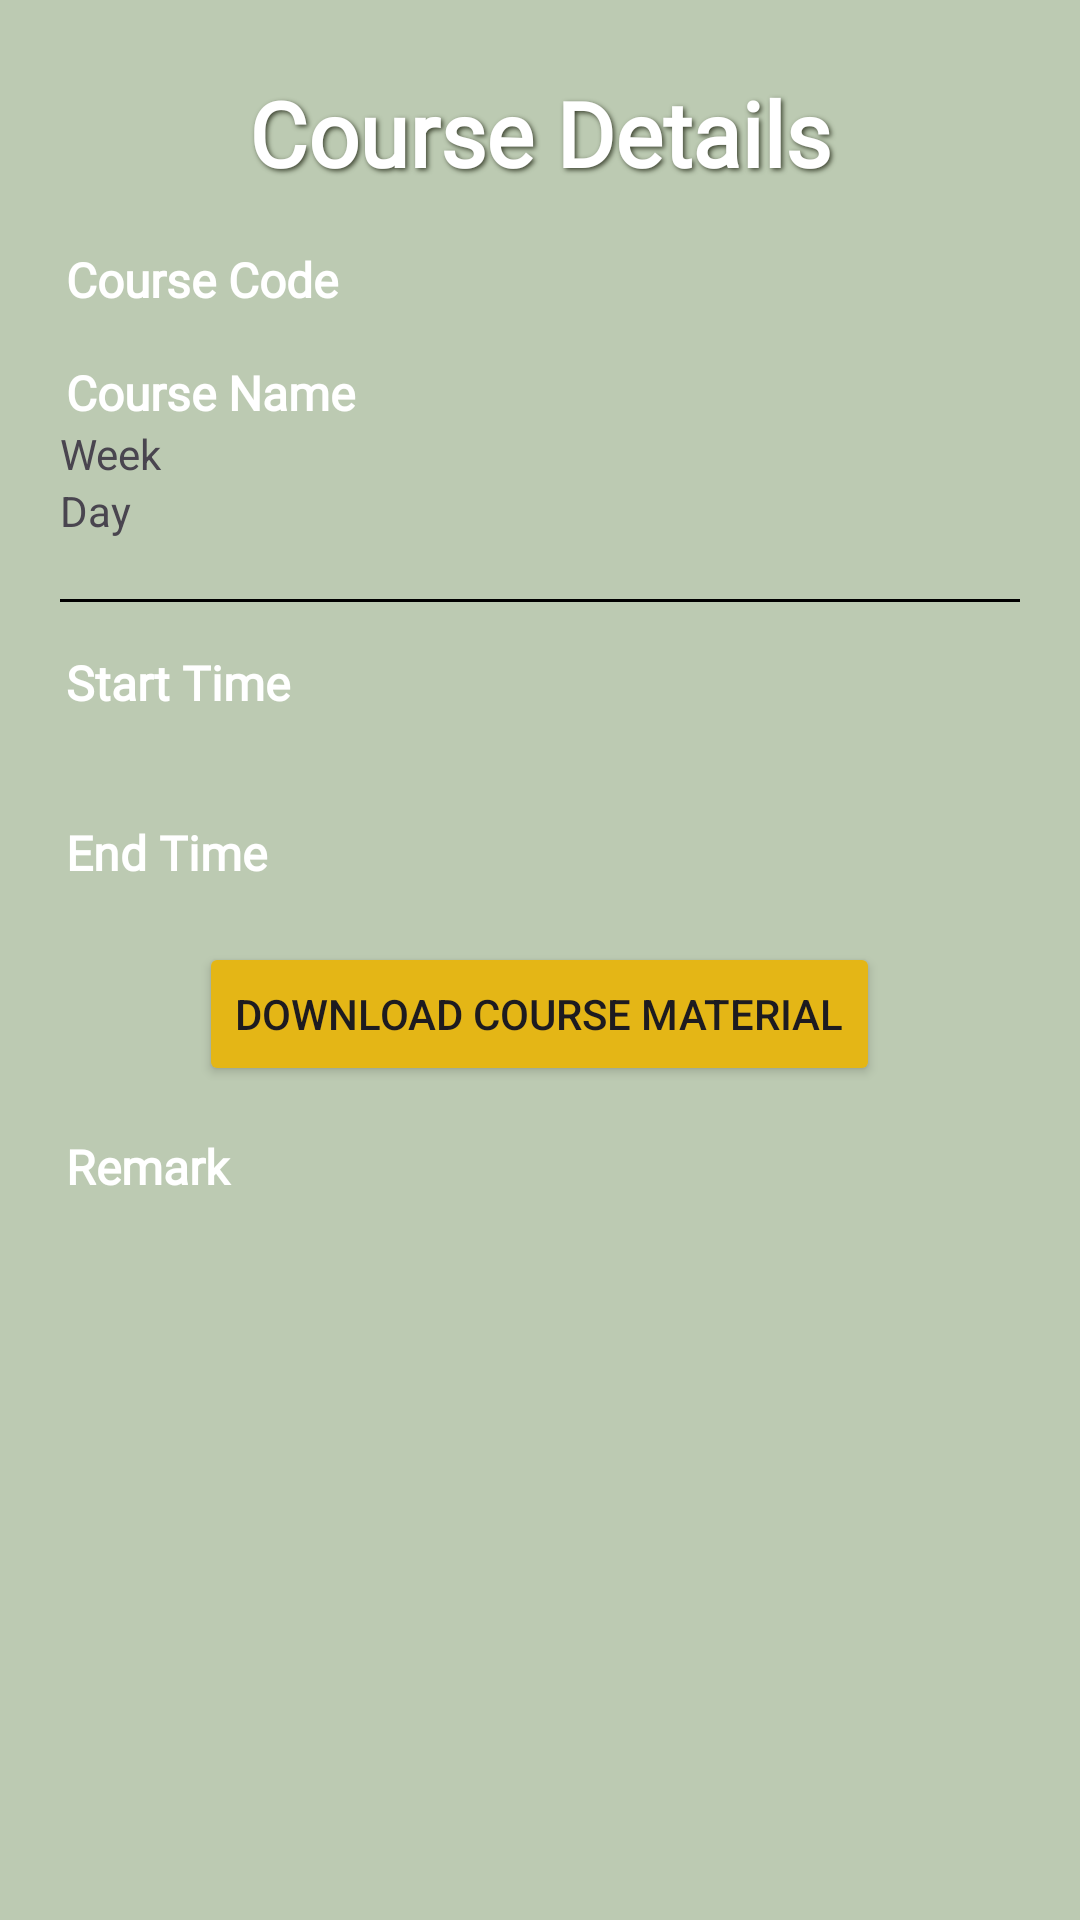

Reconstruct the res/layout file that produces this screen, plus the resources it refers to.
<!-- AndroidManifest.xml: application theme Theme.CALL_Group -->
<!-- res/layout/activity_course_view.xml -->
<LinearLayout xmlns:android="http://schemas.android.com/apk/res/android"
    android:layout_width="match_parent"
    android:layout_height="match_parent"
    android:orientation="vertical"
    android:padding="20dp"
    android:background="#bccab2">

    <TextView
        android:layout_width="match_parent"
        android:layout_height="wrap_content"
        android:layout_gravity="center"
        android:layout_marginTop="4dp"
        android:layout_marginBottom="2dp"
        android:fontFamily="@font/adamina"
        android:shadowColor="@color/background_green"
        android:shadowDx="2"
        android:shadowDy="2"
        android:shadowRadius="4"
        android:text="Course Details"
        android:textAlignment="center"
        android:textColor="@color/white"
        android:textSize="30sp"
        android:textStyle="bold"/>

    <TextView
        android:id="@+id/textViewCourseCode"
        android:layout_width="match_parent"
        android:layout_height="wrap_content"
        android:textSize="16sp"
        android:fontFamily="@font/adamina"
        android:textStyle="bold"
        android:layout_marginTop="16dp"
        android:shadowColor="@color/background_green"
        android:textColor="@color/white"
        android:shadowDx="2"
        android:shadowDy="2"
        android:paddingLeft="2dp"
        android:text="Course Code"/>

    <TextView
        android:id="@+id/textViewCourseName"
        android:layout_width="match_parent"
        android:layout_height="wrap_content"
        android:textSize="16sp"
        android:fontFamily="@font/adamina"
        android:textStyle="bold"
        android:layout_marginTop="16dp"
        android:shadowColor="@color/background_green"
        android:textColor="@color/white"
        android:shadowDx="2"
        android:shadowDy="2"
        android:paddingLeft="2dp"
        android:text="Course Name"/>

    <TextView
        android:id="@+id/textViewWeek"
        android:layout_width="match_parent"
        android:layout_height="wrap_content"
        android:text="Week" />

    <TextView
        android:id="@+id/textViewDay"
        android:layout_width="match_parent"
        android:layout_height="wrap_content"
        android:text="Day" />
    <View
        android:layout_width="match_parent"
        android:layout_height="1dp"
        android:layout_marginTop="20dp"
        android:background="@color/black"/>

    <TextView
        android:layout_width="match_parent"
        android:layout_height="wrap_content"
        android:textSize="16sp"
        android:fontFamily="@font/adamina"
        android:textStyle="bold"
        android:layout_marginTop="16dp"
        android:shadowColor="@color/background_green"
        android:textColor="@color/white"
        android:shadowDx="2"
        android:shadowDy="2"
        android:paddingLeft="2dp"
        android:text="Start Time" />

    <TextView
        android:id="@+id/textViewStartTime"
        android:layout_width="match_parent"
        android:layout_height="wrap_content" />

    <TextView
        android:layout_width="match_parent"
        android:layout_height="wrap_content"
        android:textSize="16sp"
        android:fontFamily="@font/adamina"
        android:textStyle="bold"
        android:layout_marginTop="16dp"
        android:shadowColor="@color/background_green"
        android:textColor="@color/white"
        android:shadowDx="2"
        android:shadowDy="2"
        android:paddingLeft="2dp"
        android:text="End Time" />

    <TextView
        android:id="@+id/textViewEndTime"
        android:layout_width="match_parent"
        android:layout_height="wrap_content"
        />

    <Button
        android:id="@+id/buttonDownload"
        android:layout_width="wrap_content"
        android:layout_height="wrap_content"
        android:layout_gravity="center"
        android:backgroundTint="@color/gold_button"
        android:text="Download Course Material" />

    <TextView
        android:layout_width="match_parent"
        android:layout_height="wrap_content"
        android:textSize="16sp"
        android:fontFamily="@font/adamina"
        android:textStyle="bold"
        android:layout_marginTop="16dp"
        android:shadowColor="@color/background_green"
        android:textColor="@color/white"
        android:shadowDx="2"
        android:shadowDy="2"
        android:paddingLeft="2dp"
        android:text="Remark" />

    <TextView
        android:id="@+id/textViewRemark"
        android:layout_width="match_parent"
        android:layout_height="wrap_content" />
</LinearLayout>
<!-- resources referenced by this layout -->
<resources>
  <color name="background_green">#3E4532</color>
  <color name="black">#FF000000</color>
  <color name="gold_button">#E4B616</color>
  <color name="white">#FFFFFFFF</color>
  <style name="Theme.CALL_Group" parent="Base.Theme.CALL_Group" />
  <style name="Base.Theme.CALL_Group" parent="Theme.Material3.DayNight.NoActionBar">
          
          
      </style>
</resources>
